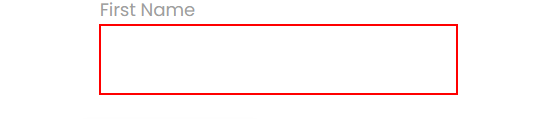
Workflow: RPA_Challenge

Step 1: type [Firstname] into the text box

Step 2: Find Element 'LABEL' on the label 'First Name' (no picture)

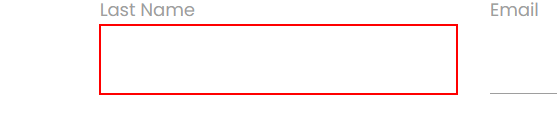
Step 3: type "[row("Last Name").ToString]" into the text box

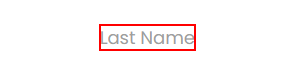
Step 4: Find Element 'LABEL' on the label 'Last Name'

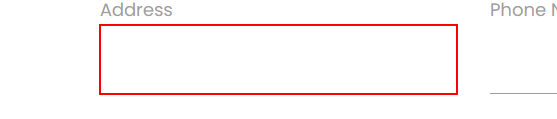
Step 5: type "[row("Address").ToString]" into the text box

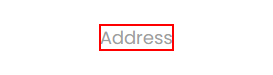
Step 6: Find Element 'LABEL' on the label 'Address'

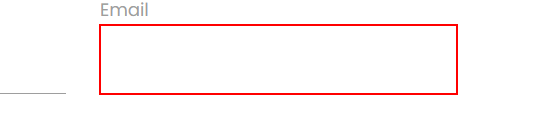
Step 7: type "[row("Email").ToString]" into the text box

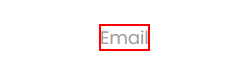
Step 8: Find Element 'LABEL' on the label 'Email'

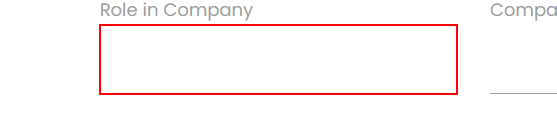
Step 9: type "[row("Role in Company").ToString]" into the text box

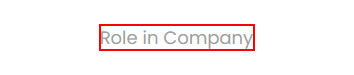
Step 10: Find Element 'LABEL' on the label 'Role in Company'

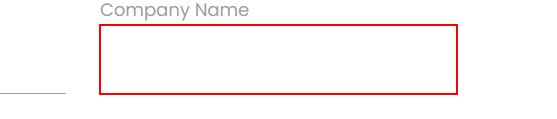
Step 11: type "[row("Company Name").ToString]" into the text box

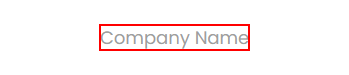
Step 12: Find Element 'LABEL' on the label 'Company Name'

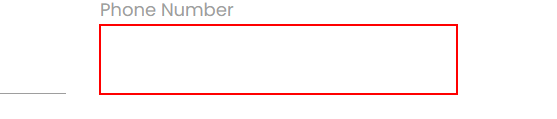
Step 13: type "[row("Phone Number").ToString]" into the text box

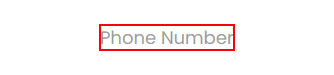
Step 14: Find Element 'LABEL' on the label 'Phone Number'

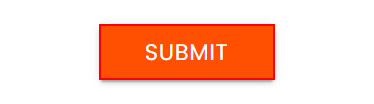
Step 15: click on the text box
